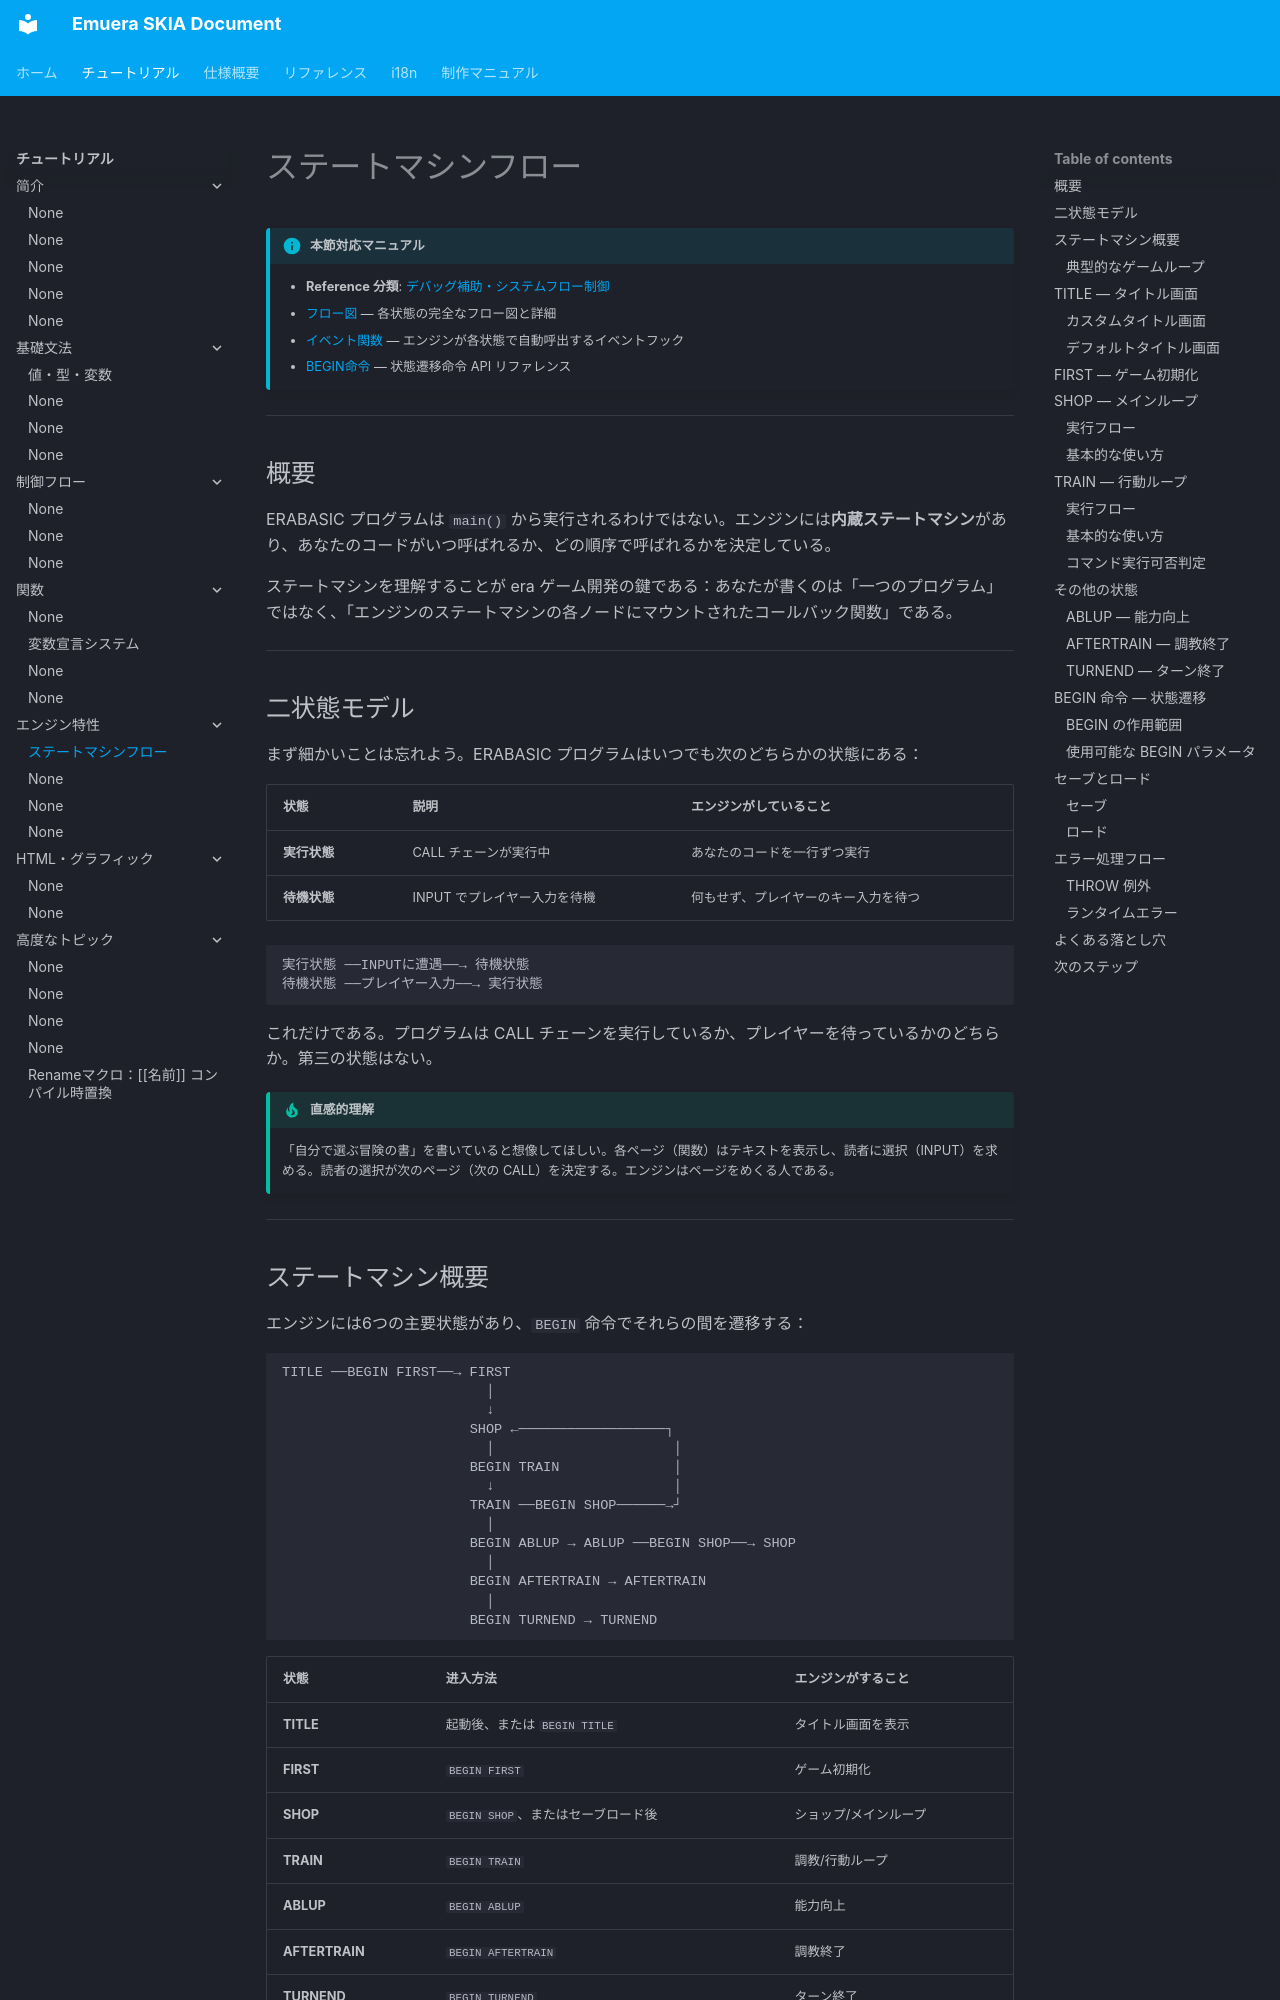

repository: qirchen421/emuera.sk.doc · page: tutorial/system-flow.html · generator: mkdocs

# ステートマシンフロー

!!! info "本節対応マニュアル"

    - **Reference 分類**: [デバッグ補助・システムフロー制御](../Reference/README.md#debug-system-flow)
    - [フロー図](../Emuera/system_flow.md) — 各状態の完全なフロー図と詳細
    - [イベント関数](event-functions.md) — エンジンが各状態で自動呼出するイベントフック
    - [BEGIN命令](../Reference/BEGIN.md) — 状態遷移命令 API リファレンス

---

## 概要

ERABASIC プログラムは `main()` から実行されるわけではない。エンジンには**内蔵ステートマシン**があり、あなたのコードがいつ呼ばれるか、どの順序で呼ばれるかを決定している。

ステートマシンを理解することが era ゲーム開発の鍵である：あなたが書くのは「一つのプログラム」ではなく、「エンジンのステートマシンの各ノードにマウントされたコールバック関数」である。

---

## 二状態モデル

まず細かいことは忘れよう。ERABASIC プログラムはいつでも次のどちらかの状態にある：

| 状態 | 説明 | エンジンがしていること |
|------|------|----------------------|
| **実行状態** | CALL チェーンが実行中 | あなたのコードを一行ずつ実行 |
| **待機状態** | INPUT でプレイヤー入力を待機 | 何もせず、プレイヤーのキー入力を待つ |

```
実行状態 ──INPUTに遭遇──→ 待機状態
待機状態 ──プレイヤー入力──→ 実行状態
```

これだけである。プログラムは CALL チェーンを実行しているか、プレイヤーを待っているかのどちらか。第三の状態はない。

!!! tip "直感的理解"

    「自分で選ぶ冒険の書」を書いていると想像してほしい。各ページ（関数）はテキストを表示し、読者に選択（INPUT）を求める。読者の選択が次のページ（次の CALL）を決定する。エンジンはページをめくる人である。

---
